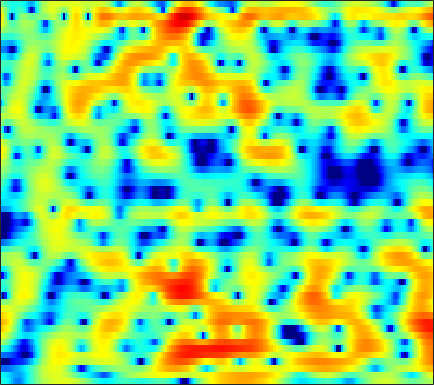

The file beside this chart, header and first rows:
-2.9592, -3.3791, -4.0986, -5.0049, -5.8102, -6.9851, -8.173, -8.8939, -9.2018, -8.6026, -7.3403, -6.2478, -4.7995, -3.492, -2.6173, -1.5863, -0.6949, -0.11476, 0.5728, 1.1673, 1.6795, 2.0156, 2.4005, 2.7232
-4.325, -4.623, -5.105, -5.679, -6.151, -6.818, -7.436, -7.782, -7.94, -7.616, -6.815, -5.991, -4.76, -3.497, -2.589, -1.463, -0.456, 0.2198, 1.011, 1.688, 2.246, 2.587, 2.945, 3.192
-9.546, -9.73, -9.781, -9.612, -9.368, -8.933, -8.4, -7.956, -7.276, -6.535, -5.732, -5.08, -4.161, -3.197, -2.465, -1.478, -0.531, 0.1456, 0.9822, 1.735, 2.385, 2.796, 3.233, 3.537
-29.6, -32.24, -22.07, -17.77, -15.86, -14.25, -13.27, -12.82, -12.41, -12.1, -11.62, -11.03, -9.83, -8.267, -6.944, -5.144, -3.441, -2.247, -0.8072, 0.4583, 1.556, 2.262, 3.058, 3.688
-9.274, -9.563, -9.837, -10.04, -10.28, -10.75, -11.48, -12.24, -13.58, -15.37, -17.72, -19.45, -19.36, -15.75, -12.76, -9.296, -6.412, -4.575, -2.483, -0.7332, 0.7512, 1.693, 2.745, 3.583
-2.546, -3.082, -3.93, -4.901, -5.73, -6.986, -8.479, -9.758, -11.62, -13.45, -14.71, -14.81, -13.77, -11.8, -10.08, -7.808, -5.653, -4.168, -2.353, -0.7581, 0.6528, 1.585, 2.641, 3.483
1.539, 0.9128, -0.07773, -1.225, -2.189, -3.636, -5.355, -6.822, -9.025, -11.32, -13.01, -13.19, -12.01, -10.06, -8.486, -6.49, -4.674, -3.461, -2.007, -0.732, 0.391, 1.146, 2.011, 2.729
4.054, 3.509, 2.657, 1.669, 0.8586, -0.2889, -1.465, -2.348, -3.498, -4.534, -5.349, -5.741, -5.909, -5.707, -5.4, -4.827, -4.141, -3.565, -2.752, -1.907, -1.116, -0.5513, 0.1214, 0.7063
6.371, 5.878, 5.075, 4.08, 3.209, 1.886, 0.3764, -0.8961, -2.782, -4.9, -7.132, -8.63, -9.774, -9.529, -8.705, -7.449, -6.343, -5.666, -4.973, -4.435, -3.984, -3.677, -3.218, -2.623
7.292, 6.883, 6.196, 5.313, 4.509, 3.219, 1.668, 0.304, -1.835, -4.484, -7.769, -10.39, -12.22, -10.99, -9.63, -8.17, -7.29, -7.012, -7.231, -8.217, -10.02, -11.87, -14.23, -13.38
5.905, 5.656, 5.226, 4.687, 4.21, 3.457, 2.57, 1.845, 0.8211, -0.2181, -1.253, -1.964, -2.748, -3.343, -3.726, -4.243, -4.857, -5.403, -6.327, -7.564, -9.008, -10.12, -11.16, -10.96
3.724, 3.606, 3.436, 3.276, 3.152, 2.966, 2.729, 2.509, 2.155, 1.753, 1.292, 0.8919, 0.2975, -0.3451, -0.8436, -1.566, -2.399, -3.094, -4.009, -4.874, -5.691, -6.236, -6.727, -6.815
0.2477, 0.03671, 0.1528, 0.6718, 1.198, 1.942, 2.587, 2.953, 3.262, 3.381, 3.324, 3.165, 2.781, 2.208, 1.662, 0.7827, -0.2739, -1.206, -2.603, -4.183, -5.888, -7.116, -8.511, -9.163
-10.25, -19.2, -12.08, -5.29, -2.399, 0.2104, 1.988, 2.957, 3.892, 4.434, 4.666, 4.672, 4.465, 3.972, 3.418, 2.455, 1.234, 0.09278, -1.819, -4.23, -7.287, -10.34, -16.75, -24.16
-3.325, -3.67, -3.301, -2.214, -1.149, 0.3247, 1.6, 2.399, 3.251, 3.849, 4.165, 4.231, 4.092, 3.713, 3.255, 2.4, 1.304, 0.3217, -1.208, -2.956, -4.86, -6.291, -7.994, -9.244
-3.01, -3.024, -2.507, -1.573, -0.742, 0.3969, 1.492, 2.214, 2.993, 3.564, 3.924, 4.026, 3.95, 3.663, 3.309, 2.634, 1.713, 0.9017, -0.362, -1.864, -3.585, -4.989, -7.097, -9.573
-14.38, -13.26, -8.029, -4.285, -2.239, -0.2056, 1.306, 2.188, 3.078, 3.658, 3.989, 4.104, 4.074, 3.834, 3.543, 3.022, 2.323, 1.679, 0.6608, -0.5515, -2.028, -3.337, -5.364, -7.825
-5.085, -4.901, -3.609, -1.962, -0.7794, 0.6055, 1.676, 2.265, 2.83, 3.157, 3.236, 3.178, 2.982, 2.657, 2.351, 1.939, 1.503, 1.144, 0.622, 0.03446, -0.6947, -1.351, -2.312, -3.438
0.2188, 0.3709, 0.7026, 1.171, 1.533, 1.962, 2.305, 2.455, 2.461, 2.26, 1.828, 1.319, 0.4643, -0.4807, -1.153, -1.791, -1.889, -1.651, -1.119, -0.6038, -0.219, -0.07619, -0.1274, -0.3918
0.3296, 0.583, 0.8911, 1.204, 1.42, 1.616, 1.687, 1.656, 1.406, 0.8636, -0.01177, -0.991, -2.911, -5.859, -9.362, -18.49, -14.14, -8.588, -4.405, -1.883, -0.2119, 0.6662, 1.416, 1.831
-3.479, -3.172, -2.725, -2.305, -1.995, -1.602, -1.333, -1.213, -1.176, -1.364, -1.785, -2.243, -3.104, -4.147, -4.856, -5.404, -4.925, -3.969, -2.408, -0.8676, 0.4312, 1.208, 2.037, 2.62
-9.812, -9.574, -8.871, -7.984, -7.286, -6.336, -5.463, -4.933, -4.32, -3.825, -3.485, -3.268, -3.025, -2.792, -2.55, -2.128, -1.563, -1.028, -0.2456, 0.5721, 1.358, 1.878, 2.49, 2.963
-22.07, -21.52, -18.18, -14.94, -12.99, -11.01, -9.393, -8.389, -7.31, -6.365, -5.521, -4.949, -4.155, -3.338, -2.724, -1.845, -0.9595, -0.3195, 0.5238, 1.303, 1.997, 2.469, 2.985, 3.381
-21.39, -21.44, -19.52, -17.18, -15.55, -13.53, -11.98, -11.01, -9.919, -9.156, -8.422, -7.801, -6.798, -5.474, -4.354, -2.861, -1.425, -0.4501, 0.6885, 1.641, 2.405, 2.872, 3.361, 3.724
-17.24, -18.54, -19.66, -18.55, -16.98, -14.71, -12.84, -11.99, -11.47, -11.95, -13.63, -15.31, -15.09, -10.77, -7.539, -4.178, -1.736, -0.3169, 1.093, 2.069, 2.733, 3.041, 3.313, 3.506
-14.99, -17.67, -21.68, -19.4, -15.64, -12.04, -9.764, -8.619, -8.013, -8.046, -8.827, -9.375, -8.745, -6.12, -3.872, -1.274, 0.7114, 1.797, 2.742, 3.138, 3.031, 2.631, 1.78, 0.843
-8.248, -8.157, -8.093, -7.539, -6.976, -5.996, -5.002, -4.326, -3.504, -2.822, -2.143, -1.624, -0.7466, 0.2335, 1.05, 2.052, 2.872, 3.293, 3.504, 3.243, 2.327, 1.128, -1.596, -6.669
-5.726, -5.65, -5.527, -5.384, -5.193, -4.89, -4.432, -4.057, -3.418, -2.705, -1.907, -1.271, -0.438, 0.4007, 0.969, 1.658, 2.171, 2.416, 2.529, 2.364, 1.917, 1.407, 0.604, -0.1329
-4.201, -4.53, -4.975, -5.512, -5.873, -6.276, -6.42, -6.273, -5.687, -4.715, -3.562, -2.633, -1.464, -0.3874, 0.3084, 1.101, 1.717, 2.056, 2.355, 2.469, 2.448, 2.343, 2.156, 1.937
-2.833, -3.524, -4.706, -6.25, -7.75, -10.29, -13.34, -14.48, -12.3, -8.825, -5.917, -4.171, -2.264, -0.7676, 0.167, 1.16, 1.928, 2.37, 2.795, 3.049, 3.145, 3.129, 2.999, 2.764
-1.353, -2.058, -3.28, -4.832, -6.323, -8.717, -11.34, -12.25, -10.67, -7.752, -5.158, -3.546, -1.782, -0.3548, 0.5178, 1.484, 2.225, 2.659, 3.075, 3.329, 3.408, 3.369, 3.163, 2.797
-0.06165, -0.5157, -1.233, -2.063, -2.695, -3.468, -3.994, -4.117, -3.895, -3.274, -2.43, -1.724, -0.7852, 0.09358, 0.6834, 1.371, 1.944, 2.285, 2.632, 2.838, 2.905, 2.845, 2.615, 2.176
1.046, 0.721, 0.177, -0.4678, -0.9461, -1.538, -1.967, -2.156, -2.184, -1.986, -1.596, -1.241, -0.705, -0.1953, 0.1882, 0.6324, 1.042, 1.31, 1.636, 1.883, 2.053, 2.089, 2.011, 1.728
2.546, 2.085, 1.249, 0.2028, -0.6716, -1.877, -2.896, -3.424, -3.563, -3.209, -2.562, -2.071, -1.504, -1.108, -0.9078, -0.7324, -0.5713, -0.3845, 0.003424, 0.5285, 1.081, 1.459, 1.817, 1.974
4.519, 3.796, 2.484, 0.6922, -1.07, -4.235, -8.903, -13.1, -11.79, -7.188, -4.404, -3.099, -2.229, -2.067, -2.457, -3.448, -4.792, -5.406, -4.746, -2.719, -0.6729, 0.5942, 1.819, 2.588
5.161, 4.367, 3.067, 1.488, 0.06024, -2.093, -4.369, -5.585, -5.517, -4.145, -2.689, -1.986, -1.591, -1.95, -2.779, -4.876, -8.625, -12.23, -10.3, -5.145, -1.739, -0.02755, 1.516, 2.403
3.393, 2.553, 1.452, 0.4936, -0.1128, -0.7091, -1.077, -1.135, -1.033, -0.7129, -0.3869, -0.2136, -0.12, -0.3021, -0.545, -1.054, -1.505, -1.637, -1.415, -0.7403, 0.09936, 0.6898, 1.299, 1.601
0.1804, -1.415, -3.326, -4.324, -4.086, -3.085, -1.881, -1.084, -0.2196, 0.4434, 0.8948, 1.151, 1.315, 1.361, 1.31, 1.198, 1.087, 1.015, 1.004, 1.048, 1.143, 1.206, 1.24, 1.18
-1.875, -4.861, -11.4, -18.32, -10.87, -5.449, -2.458, -0.9623, 0.4281, 1.302, 1.861, 2.086, 2.187, 2.135, 1.989, 1.766, 1.493, 1.29, 1.049, 0.8266, 0.6289, 0.4905, 0.311, 0.1659
0.8571, -0.1157, -1.12, -1.485, -1.206, -0.3597, 0.6007, 1.275, 1.963, 2.372, 2.533, 2.441, 2.135, 1.618, 1.129, 0.4182, -0.298, -0.7679, -1.31, -1.742, -2.128, -2.416, -2.809, -3.164
1.951, 1.832, 1.873, 2.067, 2.336, 2.719, 3.107, 3.312, 3.427, 3.339, 2.925, 2.413, 1.45, 0.07692, -1.163, -3.129, -5.099, -6.196, -6.881, -6.776, -6.664, -6.909, -7.864, -9.928
-1.343, -0.3907, 0.9371, 2.122, 2.812, 3.53, 4.011, 4.191, 4.197, 3.884, 3.205, 2.465, 1.021, -1.037, -3.062, -6.947, -13.42, -24.74, -17.84, -11.78, -9.316, -8.569, -8.57, -9.356
-7.912, -4.309, -1.302, 0.6525, 1.697, 2.709, 3.319, 3.591, 3.676, 3.423, 2.878, 2.225, 1.019, -0.5425, -1.944, -4.031, -6.096, -7.291, -8.074, -7.95, -7.44, -6.973, -6.318, -5.548
-2.167, -1.633, -0.7446, 0.1943, 0.8711, 1.63, 2.233, 2.547, 2.758, 2.736, 2.439, 2.012, 1.222, 0.1958, -0.7755, -2.163, -3.662, -4.834, -6.29, -7.454, -8.138, -8.053, -7.133, -5.682
-0.6442, -1.04, -1.192, -0.8852, -0.4317, 0.3666, 1.228, 1.77, 2.335, 2.66, 2.676, 2.519, 2.055, 1.28, 0.5032, -0.7956, -2.467, -4.037, -6.779, -10.86, -18.11, -21.49, -12.57, -7.565
-3.253, -5.404, -7.644, -7.123, -5.253, -2.644, -0.6022, 0.6138, 1.806, 2.563, 2.978, 3.079, 2.922, 2.441, 1.917, 0.9154, -0.3808, -1.544, -3.313, -5.228, -6.748, -6.963, -5.86, -4.006
-4.605, -7.381, -11, -10.08, -7.298, -4.082, -1.697, -0.3362, 0.9983, 1.941, 2.564, 2.803, 2.876, 2.696, 2.39, 1.771, 0.9754, 0.3068, -0.6007, -1.423, -1.967, -2.143, -2.004, -1.492
-1.838, -2.583, -3.182, -3.196, -2.828, -1.964, -0.9374, -0.1873, 0.7795, 1.609, 2.206, 2.511, 2.716, 2.679, 2.463, 1.993, 1.278, 0.6089, -0.4312, -1.491, -2.389, -2.829, -2.931, -2.454
-1.617, -1.97, -2.308, -2.431, -2.329, -1.91, -1.242, -0.6146, 0.3812, 1.341, 2.127, 2.598, 3.01, 3.106, 2.963, 2.508, 1.668, 0.7506, -0.949, -3.324, -6.716, -9.792, -10.86, -6.995
-5.008, -5.062, -5.548, -6.288, -6.847, -7.101, -6.07, -4.592, -2.496, -0.6452, 0.8432, 1.703, 2.487, 2.882, 2.944, 2.7, 2.089, 1.352, -0.02593, -1.928, -4.298, -6.019, -6.464, -4.357
-9.215, -8.755, -9.278, -11.39, -14.67, -24.89, -16.39, -10.72, -6.201, -3.317, -1.308, -0.2349, 0.7744, 1.423, 1.682, 1.737, 1.536, 1.253, 0.7461, 0.1708, -0.3181, -0.5023, -0.4142, 0.06077
-6.865, -6.747, -6.902, -7.316, -7.671, -7.753, -6.964, -5.884, -4.29, -2.778, -1.514, -0.7639, 0.003984, 0.4933, 0.6909, 0.7908, 0.7063, 0.5785, 0.3645, 0.1787, 0.08353, 0.1315, 0.3576, 0.7548
-2.299, -2.483, -2.734, -2.913, -2.969, -2.901, -2.591, -2.227, -1.671, -1.045, -0.4603, -0.0816, 0.2758, 0.4075, 0.3867, 0.2138, -0.1186, -0.4593, -0.9506, -1.352, -1.51, -1.433, -1.026, -0.3448
1.418, 0.9487, 0.3289, -0.227, -0.5048, -0.6588, -0.6152, -0.4714, -0.107, 0.2858, 0.6097, 0.7804, 0.851, 0.754, 0.5386, -0.02057, -0.8792, -1.791, -3.401, -5.365, -6.91, -6.863, -5.113, -2.921
4.106, 3.08, 1.533, -0.0798, -1.145, -1.895, -1.652, -1.027, -0.05532, 0.7231, 1.218, 1.382, 1.393, 1.235, 0.9827, 0.4269, -0.4766, -1.45, -3.439, -6.735, -11.65, -11.76, -6.496, -2.843
5.31, 3.745, 0.9487, -3.237, -8.603, -25.54, -8.243, -4.247, -1.468, -0.07777, 0.4788, 0.4681, 0.08884, -0.5203, -0.8438, -0.7958, -0.436, -0.1341, 0.1435, 0.231, 0.4, 0.7195, 1.403, 2.088
3.309, 2.152, 0.362, -1.637, -3.001, -4.013, -3.839, -3.257, -2.534, -2.276, -2.728, -3.632, -5.989, -10.56, -15.84, -11.56, -5.8, -3.17, -0.8266, 0.747, 1.856, 2.485, 3.081, 3.394
-0.1884, -0.9531, -1.972, -2.822, -3.295, -3.672, -3.713, -3.623, -3.534, -3.602, -4.035, -4.647, -5.825, -7.113, -7.596, -6.668, -4.595, -2.985, -1.135, 0.3218, 1.427, 2.064, 2.682, 3.074
